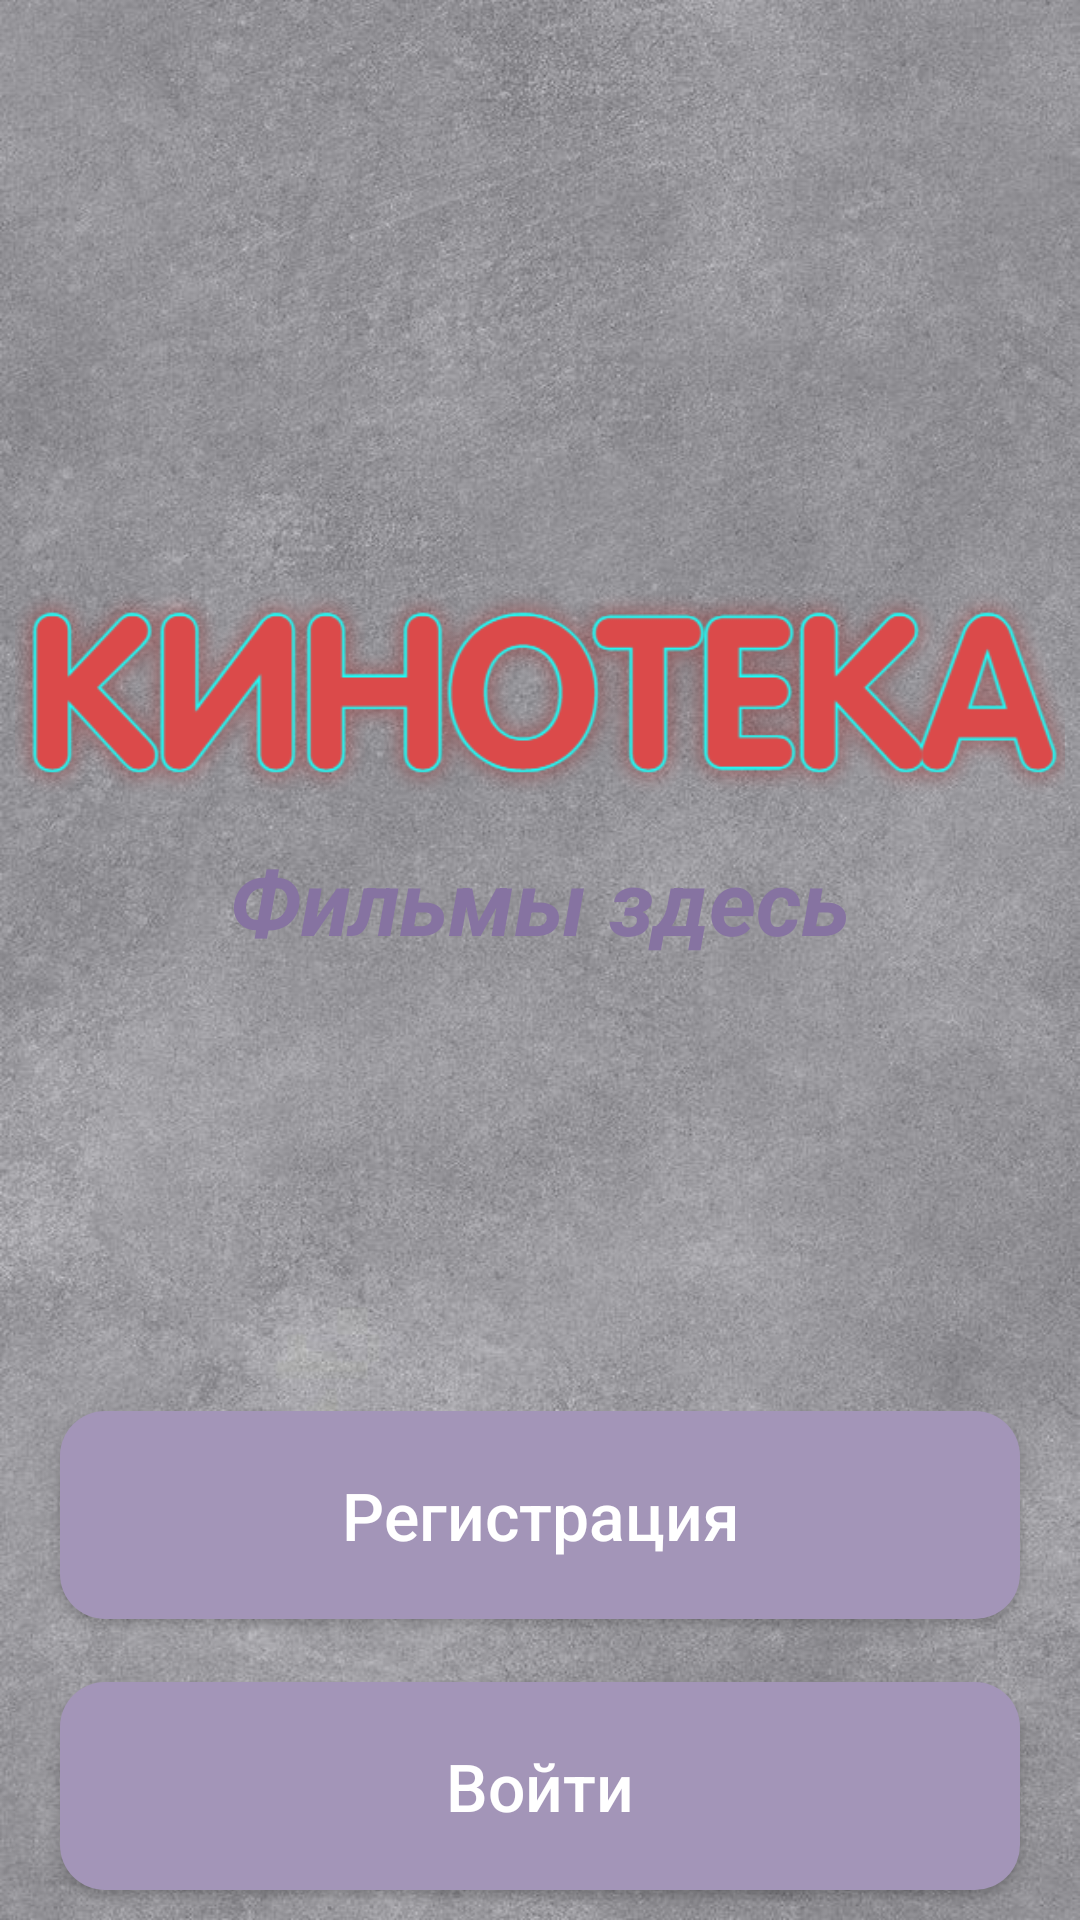

Here is an Android app screen rendered from its layout file. Give the layout XML and the strings, colors and styles it references.
<!-- AndroidManifest.xml: application theme Theme.KiNoTeka -->
<!-- res/layout/activity_main.xml -->
<?xml version="1.0" encoding="utf-8"?>
<RelativeLayout xmlns:android="http://schemas.android.com/apk/res/android"
    xmlns:app="http://schemas.android.com/apk/res-auto"
    xmlns:tools="http://schemas.android.com/tools"
    android:layout_width="match_parent"
    android:layout_height="match_parent"
    android:background="@drawable/fon"
    tools:context=".MainActivity">

    <ImageView
        android:id="@+id/kinologo"
        android:layout_width="350dp"
        android:layout_height="120dp"
        android:layout_centerHorizontal="true"
        android:layout_marginTop="160dp"
        android:src="@drawable/kinologo" />

    <TextView
        android:id="@+id/app_slogan"
        android:layout_width="220dp"
        android:layout_height="wrap_content"
        android:layout_below="@+id/kinologo"
        android:layout_centerHorizontal="true"
        android:textAlignment="center"
        android:text="Фильмы здесь"
        android:textColor="@color/perl"
        android:textSize="30dp"
        android:textStyle="bold|italic"
        />

    <androidx.appcompat.widget.AppCompatButton
        android:id="@+id/main_login_btn"
        android:layout_width="match_parent"
        android:layout_height="wrap_content"
        android:layout_alignParentBottom="true"
        android:layout_marginBottom="10dp"
        android:layout_marginLeft="20dp"
        android:layout_marginRight="20dp"
        android:background="@drawable/button"
        android:padding="20dp"
        android:text="Войти"
        android:textAllCaps="false"
        android:textSize="22sp"
        android:textColor="@android:color/white"
        />

    <androidx.appcompat.widget.AppCompatButton
        android:id="@+id/main_join_btn"
        android:layout_width="match_parent"
        android:layout_height="wrap_content"
        android:layout_above="@+id/main_login_btn"
        android:layout_marginLeft="20dp"
        android:layout_marginRight="20dp"
        android:layout_marginBottom="21dp"
        android:background="@drawable/button"
        android:padding="20dp"
        android:text="Регистрация"
        android:textAllCaps="false"
        android:textColor="@android:color/white"
        android:textSize="22sp" />


</RelativeLayout>
<!-- resources referenced by this layout -->
<resources>
  <color name="perl">#8673a1</color>
  <!-- drawable button (drawable) -->
  <?xml version="1.0" encoding="utf-8"?>
  <shape xmlns:android="http://schemas.android.com/apk/res/android">
      <solid
          android:color="@color/svet2perl"
          >
      </solid>
      <corners
          android:radius="15dp"
          >
      </corners>
  </shape>
  <!-- drawable fon: jpg bitmap (drawable, 117853 bytes) -->
  <!-- drawable kinologo: png bitmap (drawable, 87010 bytes) -->
  <style name="Theme.KiNoTeka" parent="Base.Theme.KiNoTeka" />
  <color name="svet2perl">#a395b8</color>
  <style name="Base.Theme.KiNoTeka" parent="Theme.Material3.DayNight.NoActionBar">
          
          
      </style>
</resources>
